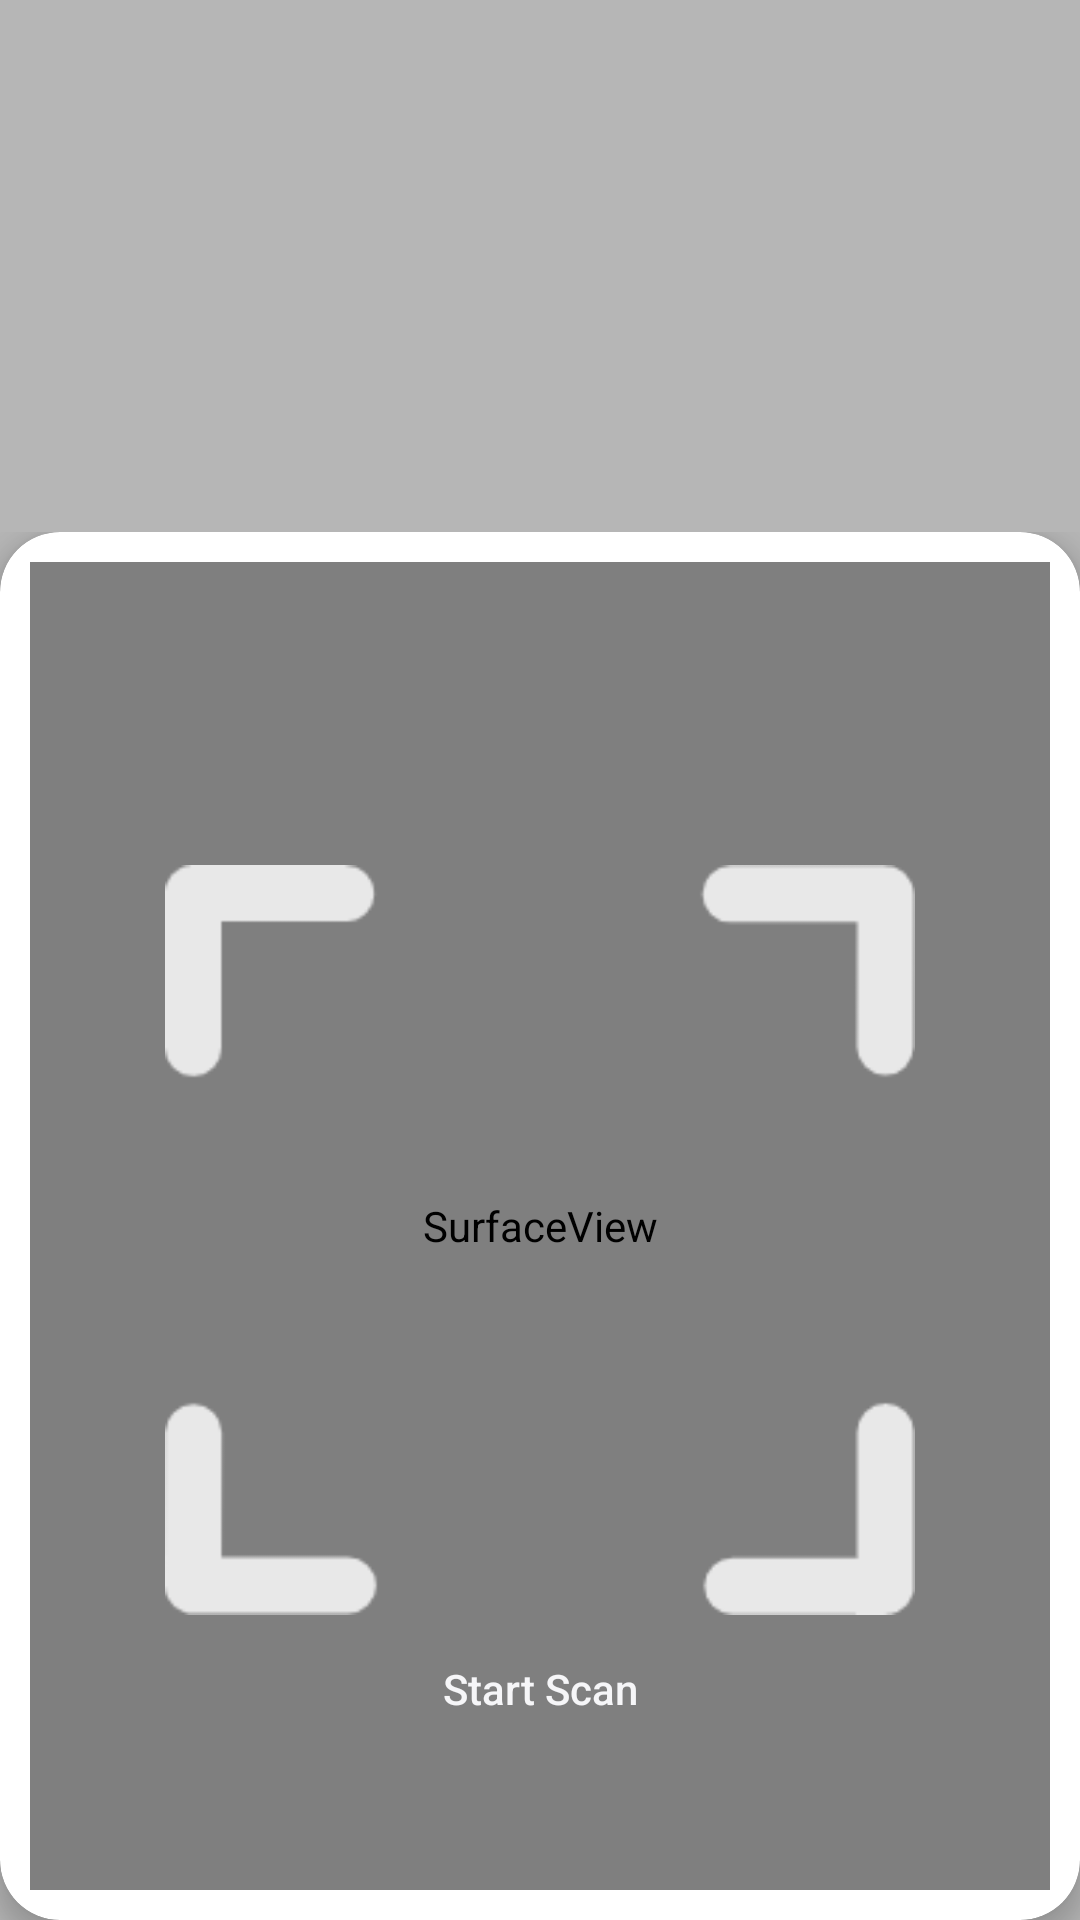

Write the Android layout XML for this screen, with the resource values it uses.
<!-- AndroidManifest.xml: application theme AppTheme -->
<!-- res/layout/activity_camer.xml -->
<?xml version="1.0" encoding="utf-8"?>
<LinearLayout xmlns:android="http://schemas.android.com/apk/res/android"
              xmlns:app="http://schemas.android.com/apk/res-auto"
              xmlns:tools="http://schemas.android.com/tools"
              android:layout_width="match_parent"
              android:layout_height="match_parent"
              android:background="@color/colorPrimary"

              android:orientation="vertical"
              android:weightSum="3"
              tools:context=".activity.ScanActivity">
    <LinearLayout
        android:layout_width="match_parent"
        android:layout_height="0dp"
        android:gravity="center"
        android:layout_weight=".75">
    </LinearLayout>
    <LinearLayout
        android:id="@+id/ll_scan_parent"
        android:layout_width="match_parent"
        android:layout_height="0dp"
        android:layout_weight="2.25"
        android:paddingTop="10dp"
        android:layout_marginTop="10dp"
        android:orientation="vertical">
        <androidx.cardview.widget.CardView
            android:id="@+id/carv_fetchInfo"
            android:layout_width="match_parent"
            android:layout_height="match_parent"
            android:paddingLeft="@dimen/activity_horizontal_margin_large"
            android:paddingRight="@dimen/activity_horizontal_margin_large"

            app:cardBackgroundColor="@android:color/white"
            app:cardCornerRadius="20dp"
            app:cardMaxElevation="@dimen/dimen_05dp"
            app:cardElevation="5dp"
            app:contentPadding="10dp">

        <androidx.constraintlayout.widget.ConstraintLayout
            android:id="@+id/container"
            android:layout_width="match_parent"
            android:layout_height="match_parent"

            tools:context=".MainActivityDrawer">
            <SurfaceView
                    android:id="@+id/SurfaceViewPreview"
                    android:layout_width="match_parent"
                    android:layout_height="match_parent"
                    android:text="@string/scan"
                    app:layout_constraintLeft_toLeftOf="parent"
                    app:layout_constraintTop_toTopOf="parent"/>
                <ImageView android:id="@+id/imageView2" android:layout_width="250dp"
                           android:layout_height="250dp" android:src="@drawable/border"
                           android:layout_marginTop="101dp" app:layout_constraintEnd_toEndOf="parent"
                           app:layout_constraintStart_toStartOf="parent" app:layout_constraintTop_toTopOf="parent"
                />

                <Button android:id="@+id/btn_scan"
                        android:layout_width="wrap_content"
                        android:text="@string/startScan"
                        android:layout_gravity="center"
                        android:padding="5dp"
                        android:textAllCaps="false"
                        android:textColor="@color/colorButtonWhite"
                        android:background="@drawable/shape_progress_dialog"
                        android:layout_height="wrap_content"
                        android:layout_marginBottom="43dp" app:layout_constraintBottom_toBottomOf="parent"
                        app:layout_constraintEnd_toEndOf="parent" app:layout_constraintStart_toStartOf="parent"
                />

        </androidx.constraintlayout.widget.ConstraintLayout>
            </androidx.cardview.widget.CardView>




    </LinearLayout>


</LinearLayout>
<!-- resources referenced by this layout -->
<resources>
  <color name="colorButtonWhite">#F6F6F8</color>
  <color name="colorPrimary">#B6B6B6</color>
  <dimen name="activity_horizontal_margin_large">28dp</dimen>
  <dimen name="dimen_05dp">5dp</dimen>
  <!-- drawable border: png bitmap (drawable, 5358 bytes) -->
  <string name="scan">Scan</string>
  <string name="startScan">Start Scan</string>
  <style name="AppTheme" parent="Theme.AppCompat.Light.DarkActionBar">
          
          <item name="colorPrimary">@color/colorPrimary</item>
          <item name="colorPrimaryDark">@color/colorPrimaryDark</item>
          <item name="colorAccent">@color/colorAccent</item>
      </style>
  <color name="colorPrimaryDark">#B6B6B6</color>
  <color name="colorAccent">#ED1B24</color>
</resources>
